Photos from the image-classification dataset "LumbarSpinalStenosis" in the GitHub repository HitikaGhanani/Lumbar-Spine-Analysis. Its 3 classes are: herniated disc, no stenosis, thecal sac.

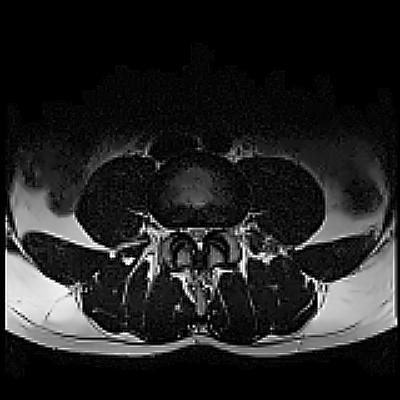
Label: no stenosis

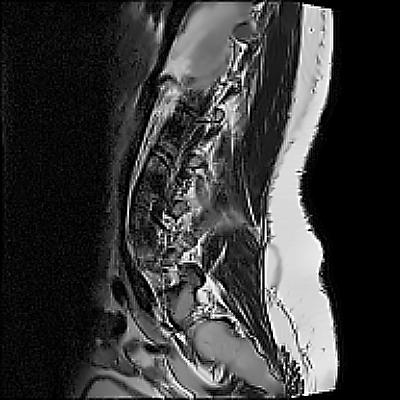
Label: thecal sac

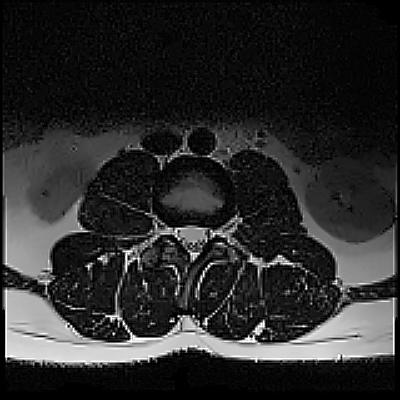
Label: no stenosis

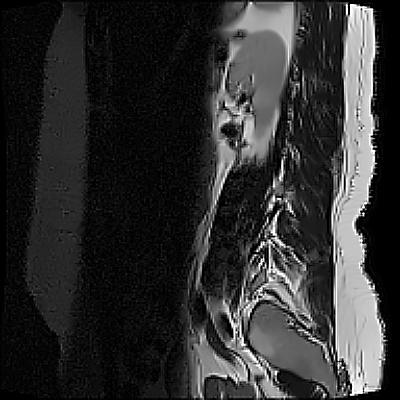
Label: thecal sac

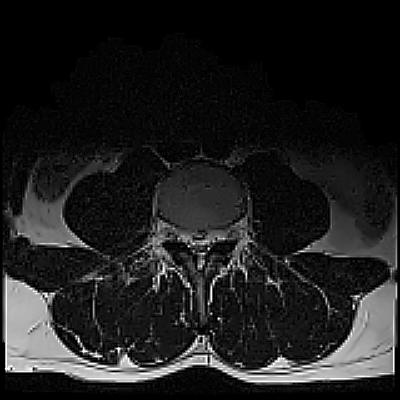
Label: herniated disc

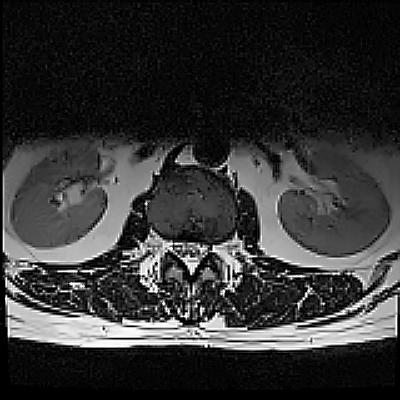
Label: herniated disc
